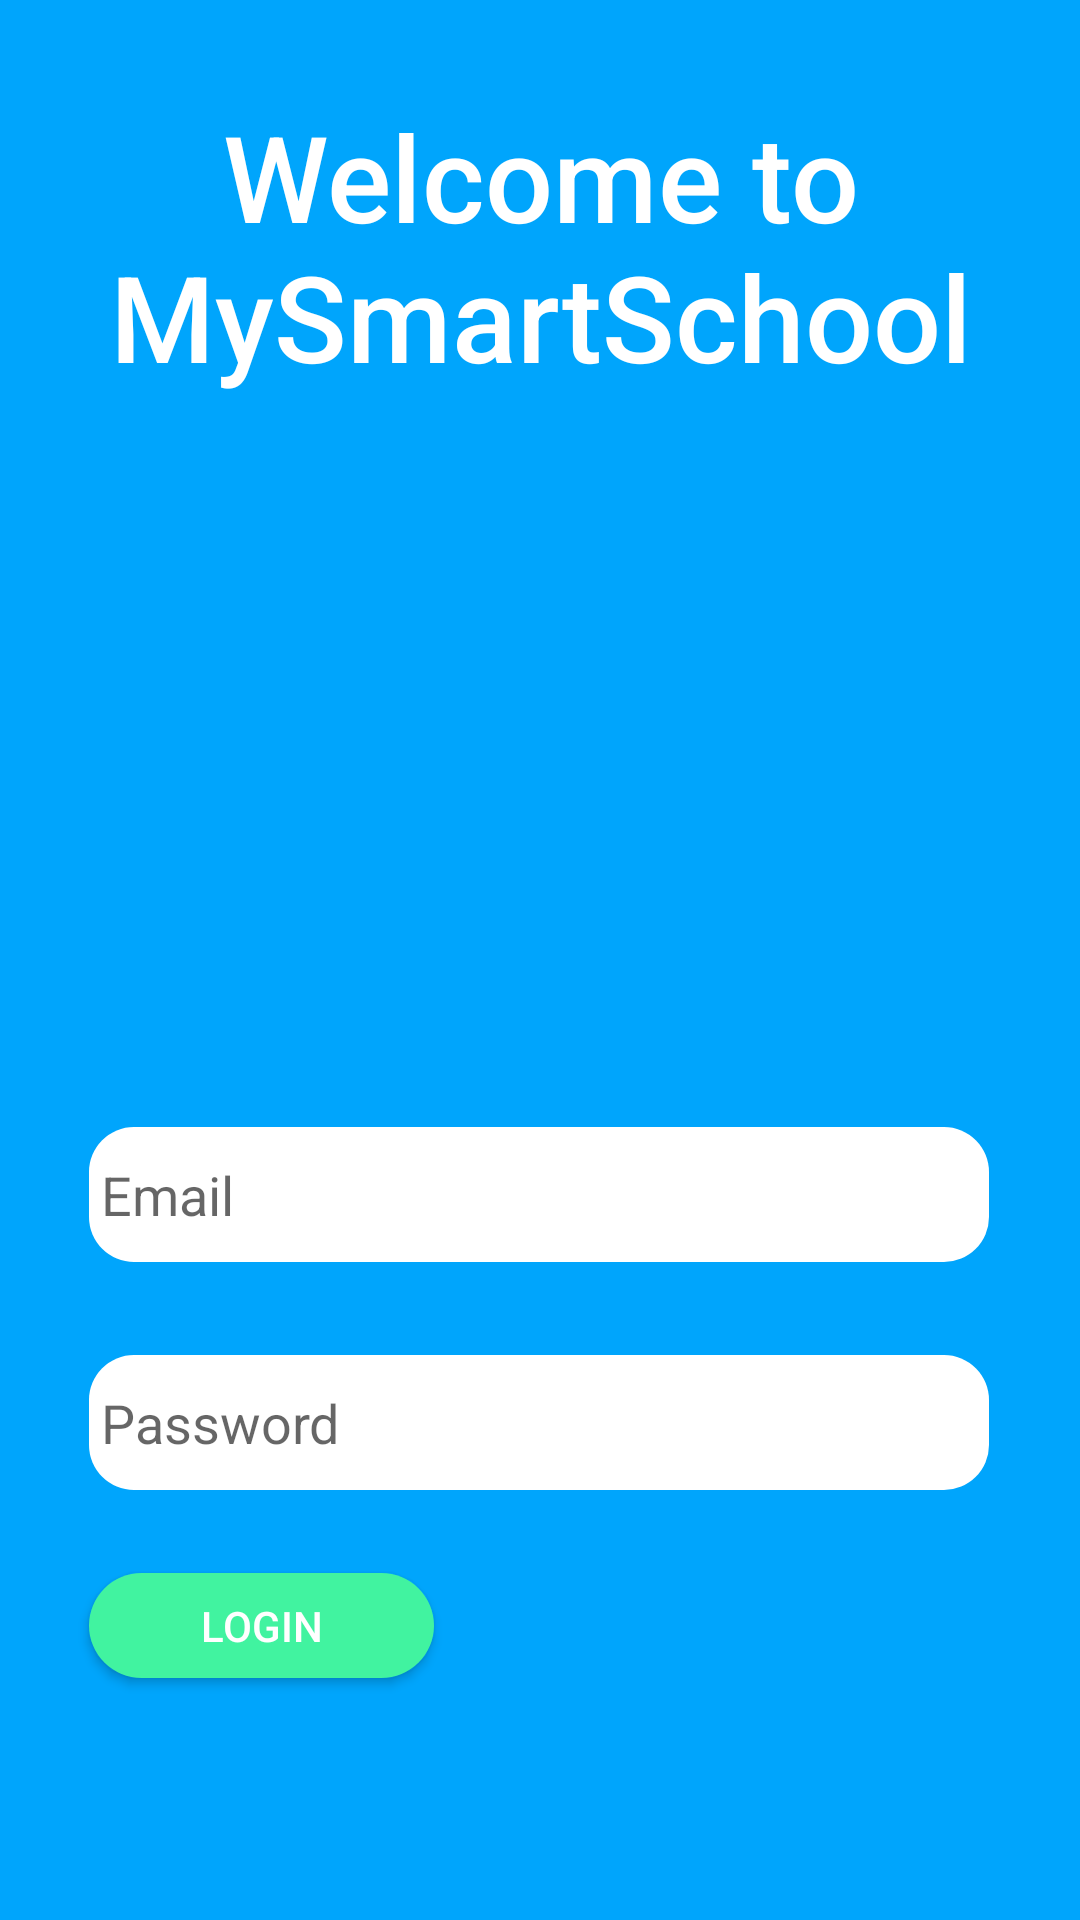

Android layout source for this screen:
<!-- AndroidManifest.xml: application theme AppTheme -->
<!-- res/layout/activity_login.xml -->
<?xml version="1.0" encoding="utf-8"?>
<androidx.constraintlayout.widget.ConstraintLayout xmlns:android="http://schemas.android.com/apk/res/android"
    xmlns:app="http://schemas.android.com/apk/res-auto"
    xmlns:tools="http://schemas.android.com/tools"
    android:layout_width="match_parent"
    android:layout_height="match_parent"
    android:background="@color/mssBlue"
    android:orientation="vertical">

    <TextView
        android:layout_width="match_parent"
        android:layout_height="wrap_content"
        android:layout_marginTop="32dp"
        android:fontFamily="sans-serif-medium"
        android:text="Welcome to MySmartSchool"
        android:textAlignment="center"
        android:textColor="#fff"
        android:textSize="40dp"
        app:layout_constraintEnd_toEndOf="parent"
        app:layout_constraintStart_toStartOf="parent"
        app:layout_constraintTop_toTopOf="parent" />

    <EditText
        android:id="@+id/loginEmail"
        style="@style/LoginEditText"
        android:layout_width="300dp"
        android:layout_height="45dp"
        android:hint="Email"
        app:layout_constraintBottom_toTopOf="@+id/loginPassword"
        app:layout_constraintEnd_toEndOf="@+id/loginPassword"
        app:layout_constraintHorizontal_bias="0.0"
        app:layout_constraintStart_toStartOf="@+id/loginPassword"
        app:layout_constraintTop_toTopOf="parent"
        app:layout_constraintVertical_bias="0.924" />

    <EditText
        android:id="@+id/loginPassword"
        style="@style/LoginEditText"
        android:layout_width="300dp"
        android:layout_height="45dp"
        android:hint="Password"
        app:layout_constraintBottom_toBottomOf="parent"
        app:layout_constraintEnd_toEndOf="parent"
        app:layout_constraintHorizontal_bias="0.495"
        app:layout_constraintStart_toStartOf="parent"
        app:layout_constraintTop_toTopOf="parent"
        app:layout_constraintVertical_bias="0.759" />

    <Button
        android:id="@+id/loginLogin"
        android:layout_width="115dp"
        android:layout_height="35dp"
        android:background="@drawable/login_button"
        android:text="Login"
        android:textColor="#fff"
        app:layout_constraintBottom_toBottomOf="parent"
        app:layout_constraintStart_toStartOf="@+id/loginPassword"
        app:layout_constraintTop_toBottomOf="@+id/loginPassword"
        app:layout_constraintVertical_bias="0.256" />


</androidx.constraintlayout.widget.ConstraintLayout>
<!-- resources referenced by this layout -->
<resources>
  <color name="mssBlue">#00a5fc</color>
  <!-- drawable login_button (drawable) -->
  <?xml version="1.0" encoding="utf-8"?>
  <selector xmlns:android="http://schemas.android.com/apk/res/android">
      <item>
          <shape android:shape="rectangle">
              <solid android:color="@color/mssGreen" />
              <corners android:radius="25dp"/>
          </shape>
      </item>
  </selector>
  <style name="LoginEditText">
          <item name="android:background">@drawable/login_edittext</item>
          <item name="android:paddingStart">4dp</item>
          <item name="android:paddingEnd">4dp</item>
          <item name="android:paddingTop">1dp</item>
          <item name="android:paddingBottom">1dp</item>
      </style>
  <style name="AppTheme" parent="Theme.AppCompat.Light.NoActionBar">
          
          <item name="colorPrimary">@color/colorPrimary</item>
          <item name="colorPrimaryDark">@color/colorPrimaryDark</item>
          <item name="colorAccent">@color/colorAccent</item>
      </style>
  <color name="mssGreen">#41f3a0</color>
  <!-- drawable login_edittext (drawable) -->
  <?xml version="1.0" encoding="utf-8"?>
  <selector xmlns:android="http://schemas.android.com/apk/res/android">
      <item>
          <shape android:shape="rectangle">
              <solid android:color="#fff" />
              <corners android:radius="15dp"/>
              
          </shape>
      </item>
  </selector>
  <color name="colorPrimary">#00a5fc</color>
  <color name="colorPrimaryDark">#41f3a0</color>
  <color name="colorAccent">#0084FF</color>
</resources>
